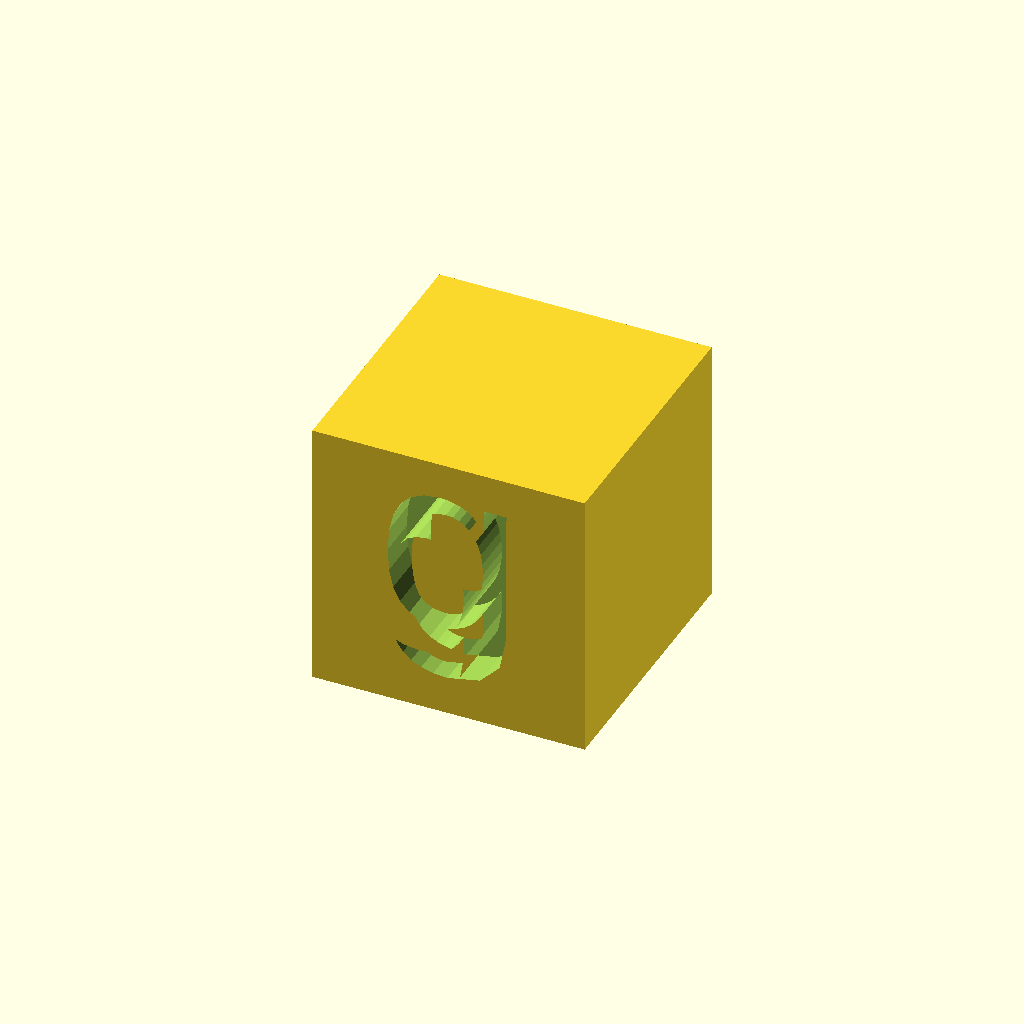
Cell 1: rendered with the file's own defaults.
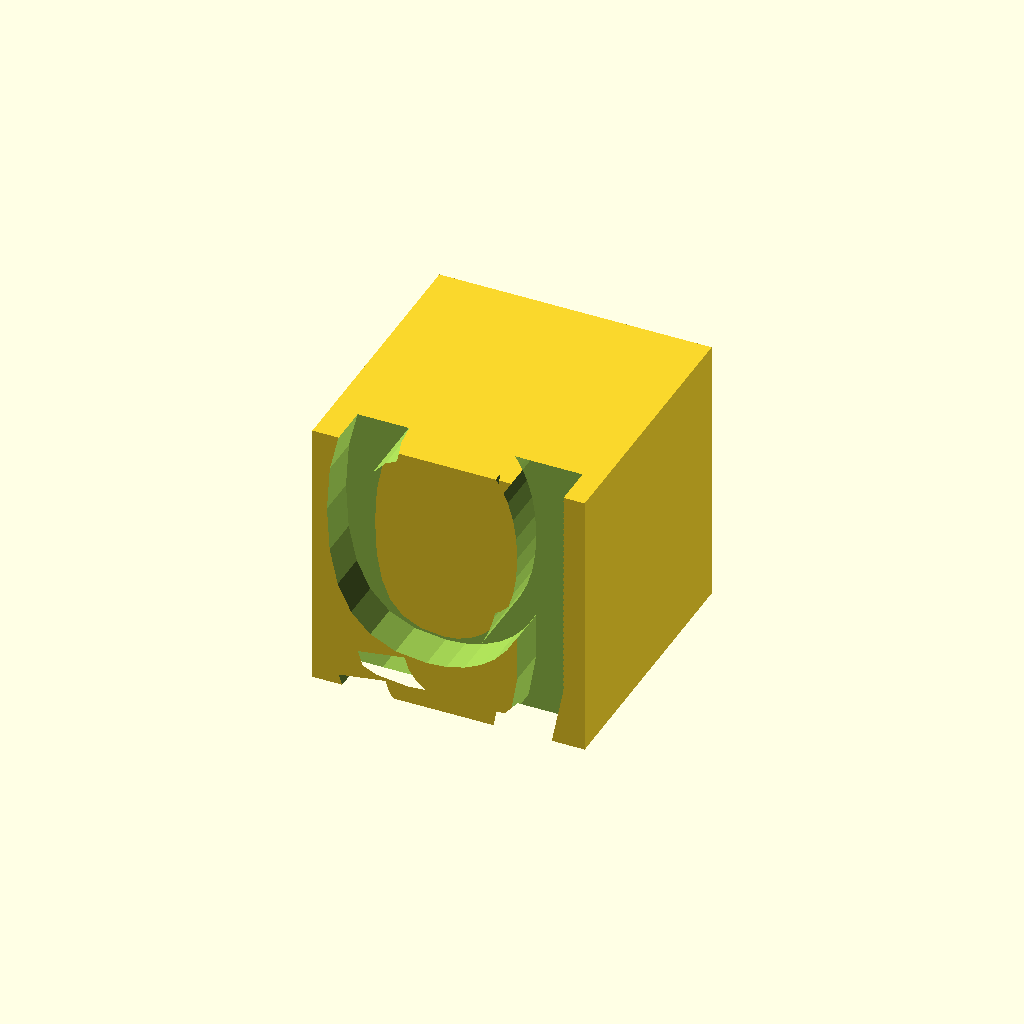
Cell 2: the same model with font_size = 28.
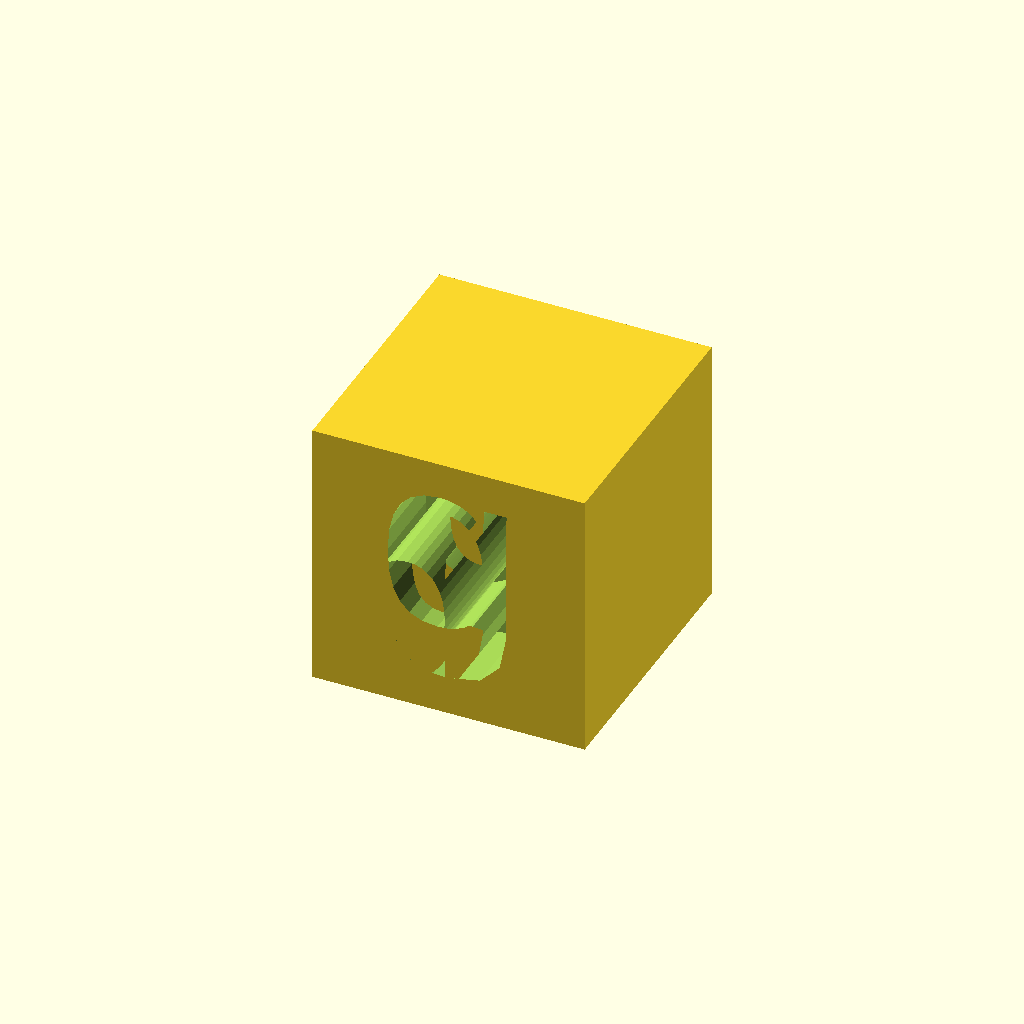
Cell 3: the same model with letter_depth = 6.
One fixed orthographic camera (rotation 55°, 0°, 25°; colour scheme Cornfield) for every cell.
OpenSCAD source file examples/letter_example.scad:
font_size = 14;
letter_depth = 3;


module letter(l) {
    linear_extrude(height = letter_depth*2, center=true) {
        text(l, size = font_size, halign = "center",
            valign = "center", $fn = 16);
    }
}


difference(){
    cube(20, center=true);
    translate([0,-10,0]) rotate([90,0,0]) letter("g");
}
Parameter table extracted from the source (name, type, default, range or options):
font_size: number, default 14
letter_depth: number, default 3
